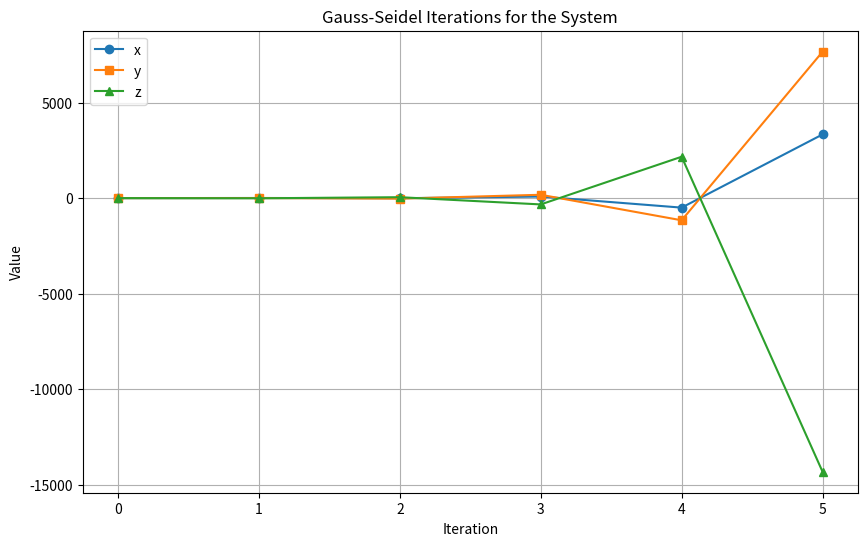

Write Python code to recreate this figure.
import numpy as np
import matplotlib.pyplot as plt

# Define the system via its iterative formulas:
# Given:
#   x + y - z = 7   -->  x = 7 - y + z
#   x - y + 2z = 3   -->  y = x + 2*z - 3
#   2x + y + z = 9   -->  z = 9 - 2*x - y
#
# The Gauss-Seidel update formulas are:
#   x_(k+1) = 7 - y_k + z_k
#   y_(k+1) = x_(k+1) + 2*z_k - 3
#   z_(k+1) = 9 - 2*x_(k+1) - y_(k+1)

# Choose initial guess
x0, y0, z0 = 0.0, 0.0, 0.0

# Number of iterations
num_iters = 5

# Lists to store iterations
x_vals = [x0]
y_vals = [y0]
z_vals = [z0]

# Current estimates
x_curr, y_curr, z_curr = x0, y0, z0

# Perform Gauss-Seidel iterations
for k in range(num_iters):
    # Update x using old y and z
    x_next = 7 - y_curr + z_curr
    # Update y using the newly updated x and old z
    y_next = x_next + 2*z_curr - 3
    # Update z using the new x and y
    z_next = 9 - 2*x_next - y_next
    
    # Append new values
    x_vals.append(x_next)
    y_vals.append(y_next)
    z_vals.append(z_next)
    
    # Update current values for the next iteration
    x_curr, y_curr, z_curr = x_next, y_next, z_next

# Prepare iteration numbers for x-axis
iterations = np.arange(num_iters + 1)

# Plot the values
plt.figure(figsize=(10, 6))
plt.plot(iterations, x_vals, marker='o', label='x')
plt.plot(iterations, y_vals, marker='s', label='y')
plt.plot(iterations, z_vals, marker='^', label='z')

plt.xlabel('Iteration')
plt.ylabel('Value')
plt.title('Gauss-Seidel Iterations for the System')
plt.legend()
plt.grid(True)
plt.show()
